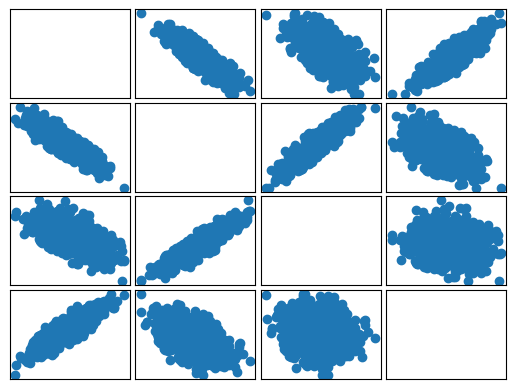

This chart was generated by the following Python code:
""" StatRed: Week 4 Opdr 21 
" 
" Authors: Tessa Klunder & Vincent Hagen
" Date   : 29-4-2014
"
" Plots multivariant normal distributed values for a given mu and sigma
" It plots these values as a nxn matrix of plots where the index within 
" the matrix (i, j) matches the dimension which are plotted against each other 
"
"""

import numpy as np
import matplotlib.pyplot as plt

# Returns n samples of normal distributed random variables with given
# mean and covariance
def multivariate(mean, cov, n):
	d, U = np.linalg.eig(cov)
	L = np.diagflat(d)
	A = np.dot(U, np.sqrt(L))
	X = np.random.randn(len(mean), n)
	return (np.dot(A,X) + np.tile(mean, n))

if __name__ == '__main__':
	samples = 1000
	mean = [[0],[1],[2],[-1]]
	cov  = [[1,0,-3,2],[0,1,2,-3],[-2,0,0,1],[9,3,-4,2]]

	Y = multivariate(mean, cov, samples)

	fig, axes = plt.subplots(nrows=4, ncols=4)
	fig.subplots_adjust(hspace=0.05, wspace=0.05)

	for i in range(0,4):
		for j in range(0,4):
			ax = axes[i, j]
			# No axes for clarity in the plot
			ax.xaxis.set_visible(False)
			ax.yaxis.set_visible(False)
			#skip the diagonal
			if i == j: continue
			
			ax.scatter(Y[i], Y[j])

	plt.show()
